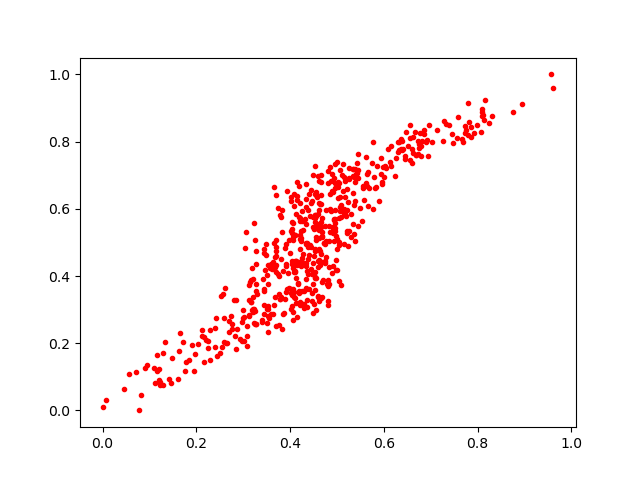

Values plotted in this chart, from the file beside it:
0.5093287, 0.6110583
0.353, 0.4317
0.4842, 0.6434
0.6372, 0.777
0.4101, 0.4159
0.5148, 0.4954
0.402, 0.3022
0.6677, 0.7599
0.4265, 0.3546
0.1779, 0.1448
0.6904, 0.8001
0.4749, 0.5495
0.4922, 0.534
0.4151, 0.2786
0.3807, 0.4514
0.3007, 0.2775
0.3892, 0.331
0.5337, 0.7171
0.369, 0.4755
0.4902, 0.7042
0.3092, 0.2504
0.7722, 0.8476
0.5558, 0.6675
0.4554, 0.508
0.5641, 0.7033
0.3134, 0.372
0.4213, 0.5106
0.4215, 0.3221
0.544, 0.7629
0.294, 0.2114
0.4086, 0.4124
0.433, 0.3654
0.4331, 0.5546
0.4053, 0.292
0.4137, 0.32
0.2116, 0.2227
0.09386, 0.1348
0.4367, 0.4158
0.4248, 0.4427
0.6568, 0.8508
0.3773, 0.3462
0.3006, 0.3001
0.4622, 0.6162
0.1486, 0.1565
0.6682, 0.7603
0.4532, 0.7267
0.006986, 0.0323
0.4847, 0.5313
0.7932, 0.8257
0.4969, 0.417
0.4585, 0.5504
0.4639, 0.473
0.3214, 0.2924
0.1974, 0.1667
0.3605, 0.4218
0.5354, 0.694
0.1899, 0.1948
0.4044, 0.4461
0.5245, 0.6203
0.6782, 0.7558
0.4538, 0.6436
... 507 more rows
